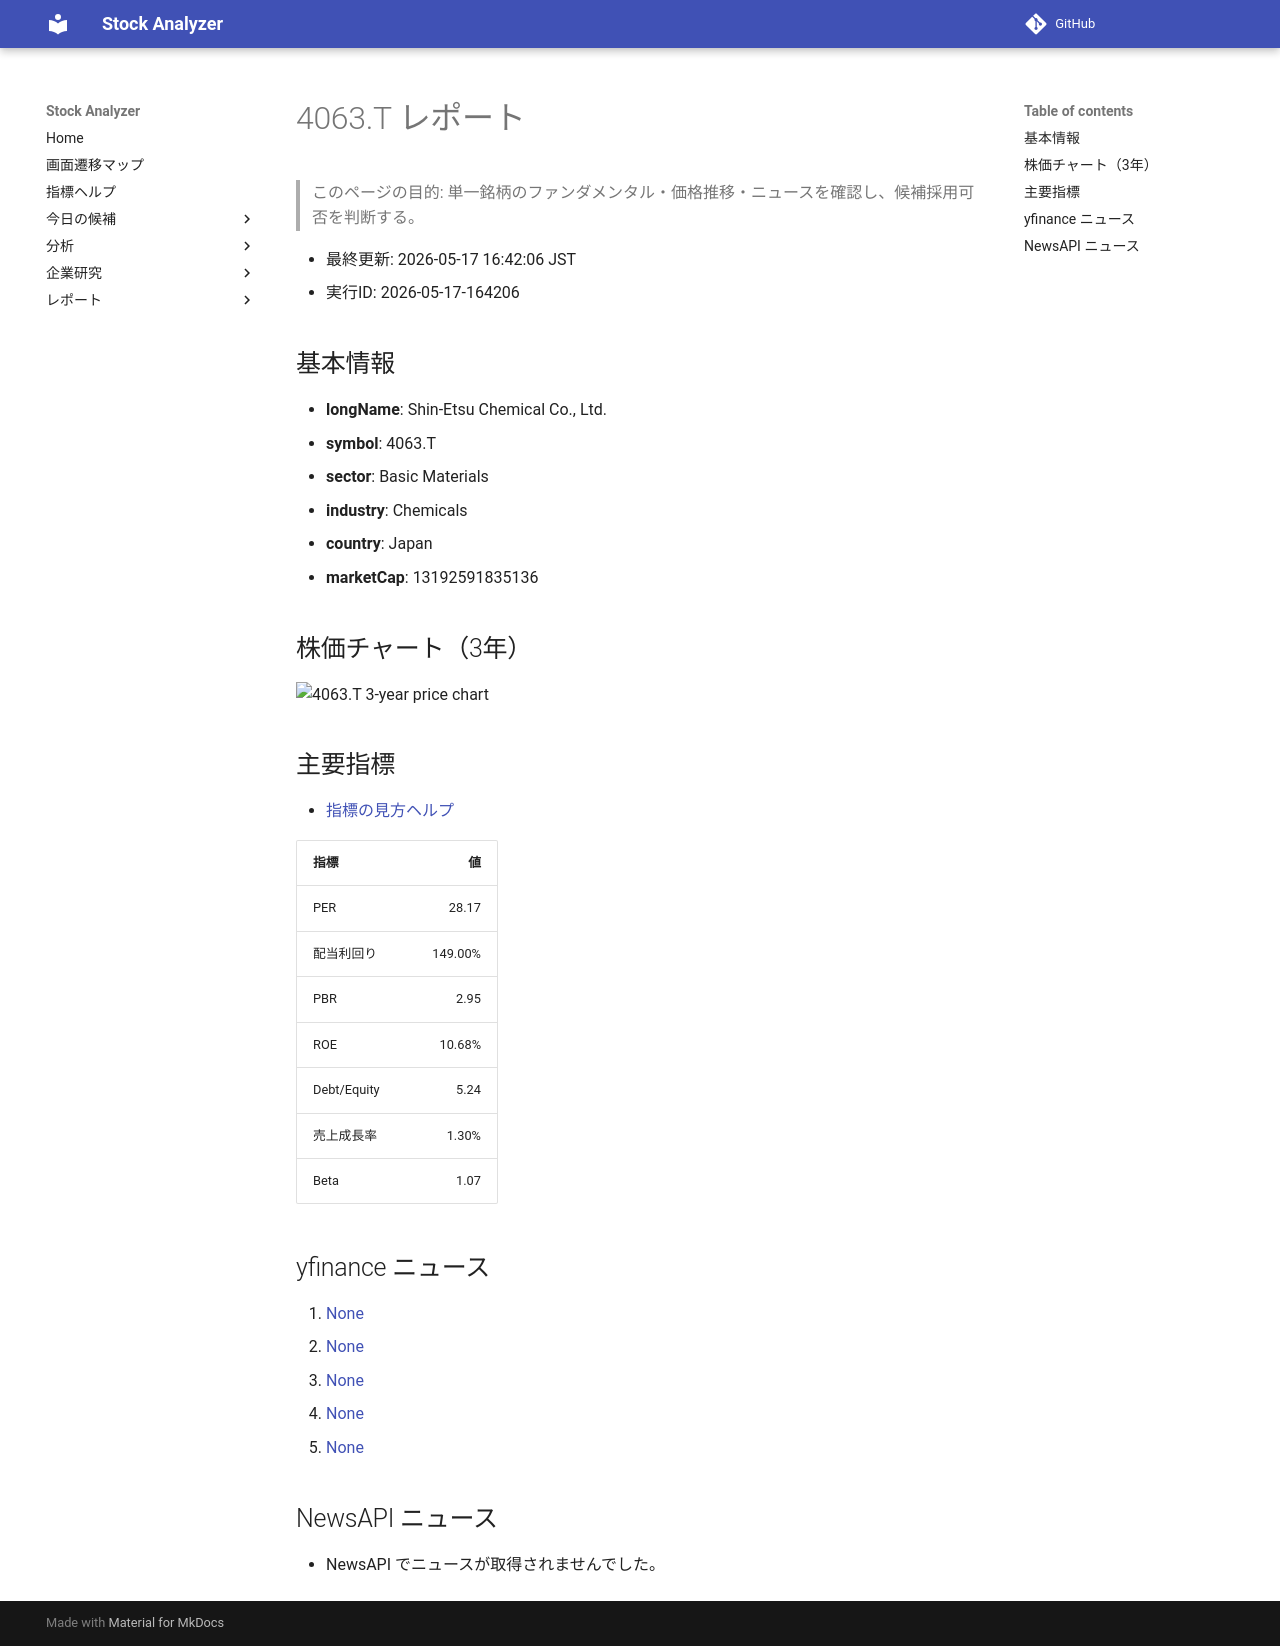

repository: Yumi-note/Making-APP · page: reports/2026-05-17/164206/4063_T/index.html · generator: mkdocs

# 4063.T レポート

> このページの目的: 単一銘柄のファンダメンタル・価格推移・ニュースを確認し、候補採用可否を判断する。

- 最終更新: 2026-05-17 16:42:06 JST
- 実行ID: 2026-05-17-164206

## 基本情報

- **longName**: Shin-Etsu Chemical Co., Ltd.
- **symbol**: 4063.T
- **sector**: Basic Materials
- **industry**: Chemicals
- **country**: Japan
- **marketCap**: 13192591835136

## 株価チャート（3年）

![4063.T 3-year price chart](4063_T_3y.png)

## 主要指標

- [指標の見方ヘルプ](../../../../indicators.md)

| 指標 | 値 |
|---|---:|
| PER | 28.17 |
| 配当利回り | 149.00% |
| PBR | 2.95 |
| ROE | 10.68% |
| Debt/Equity | 5.24 |
| 売上成長率 | 1.30% |
| Beta | 1.07 |

## yfinance ニュース

1. [None](None)
2. [None](None)
3. [None](None)
4. [None](None)
5. [None](None)

## NewsAPI ニュース

- NewsAPI でニュースが取得されませんでした。
